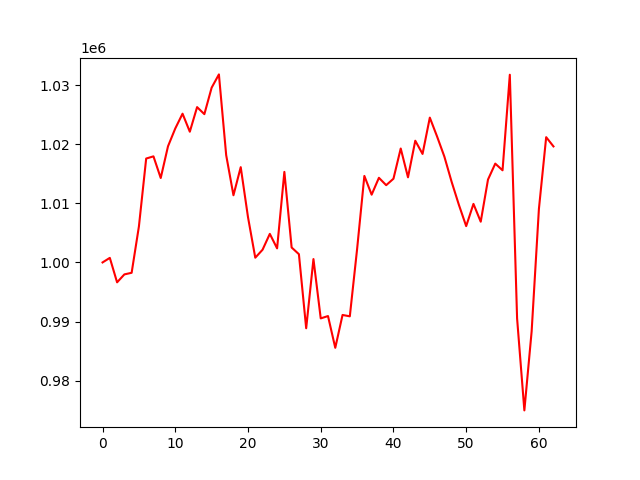

The file beside this chart, header and first rows:
, 0
0, 1000000
1, 1000773
2, 996635
3, 997976
4, 998250
5, 1006084
6, 1017572
7, 1017943
8, 1014280
9, 1019643
10, 1022658
11, 1025158
12, 1022109
13, 1026271
14, 1025079
15, 1029558
16, 1031804
17, 1018148
18, 1011361
19, 1016117
20, 1007655
21, 1000801
22, 1002146
23, 1004831
24, 1002380
25, 1015315
26, 1002525
27, 1001396
28, 988867
29, 1000570
30, 990535
31, 990930
32, 985559
33, 991117
34, 990884
35, 1002244
36, 1014633
37, 1011460
38, 1014315
39, 1013068
40, 1014158
41, 1019269
42, 1014395
43, 1020585
44, 1018350
45, 1024493
46, 1021295
47, 1017904
48, 1013629
49, 1009731
50, 1006142
51, 1009902
52, 1006888
53, 1014019
54, 1016712
55, 1015584
56, 1031747
57, 990533
58, 974974
59, 988337
... 3 more rows
